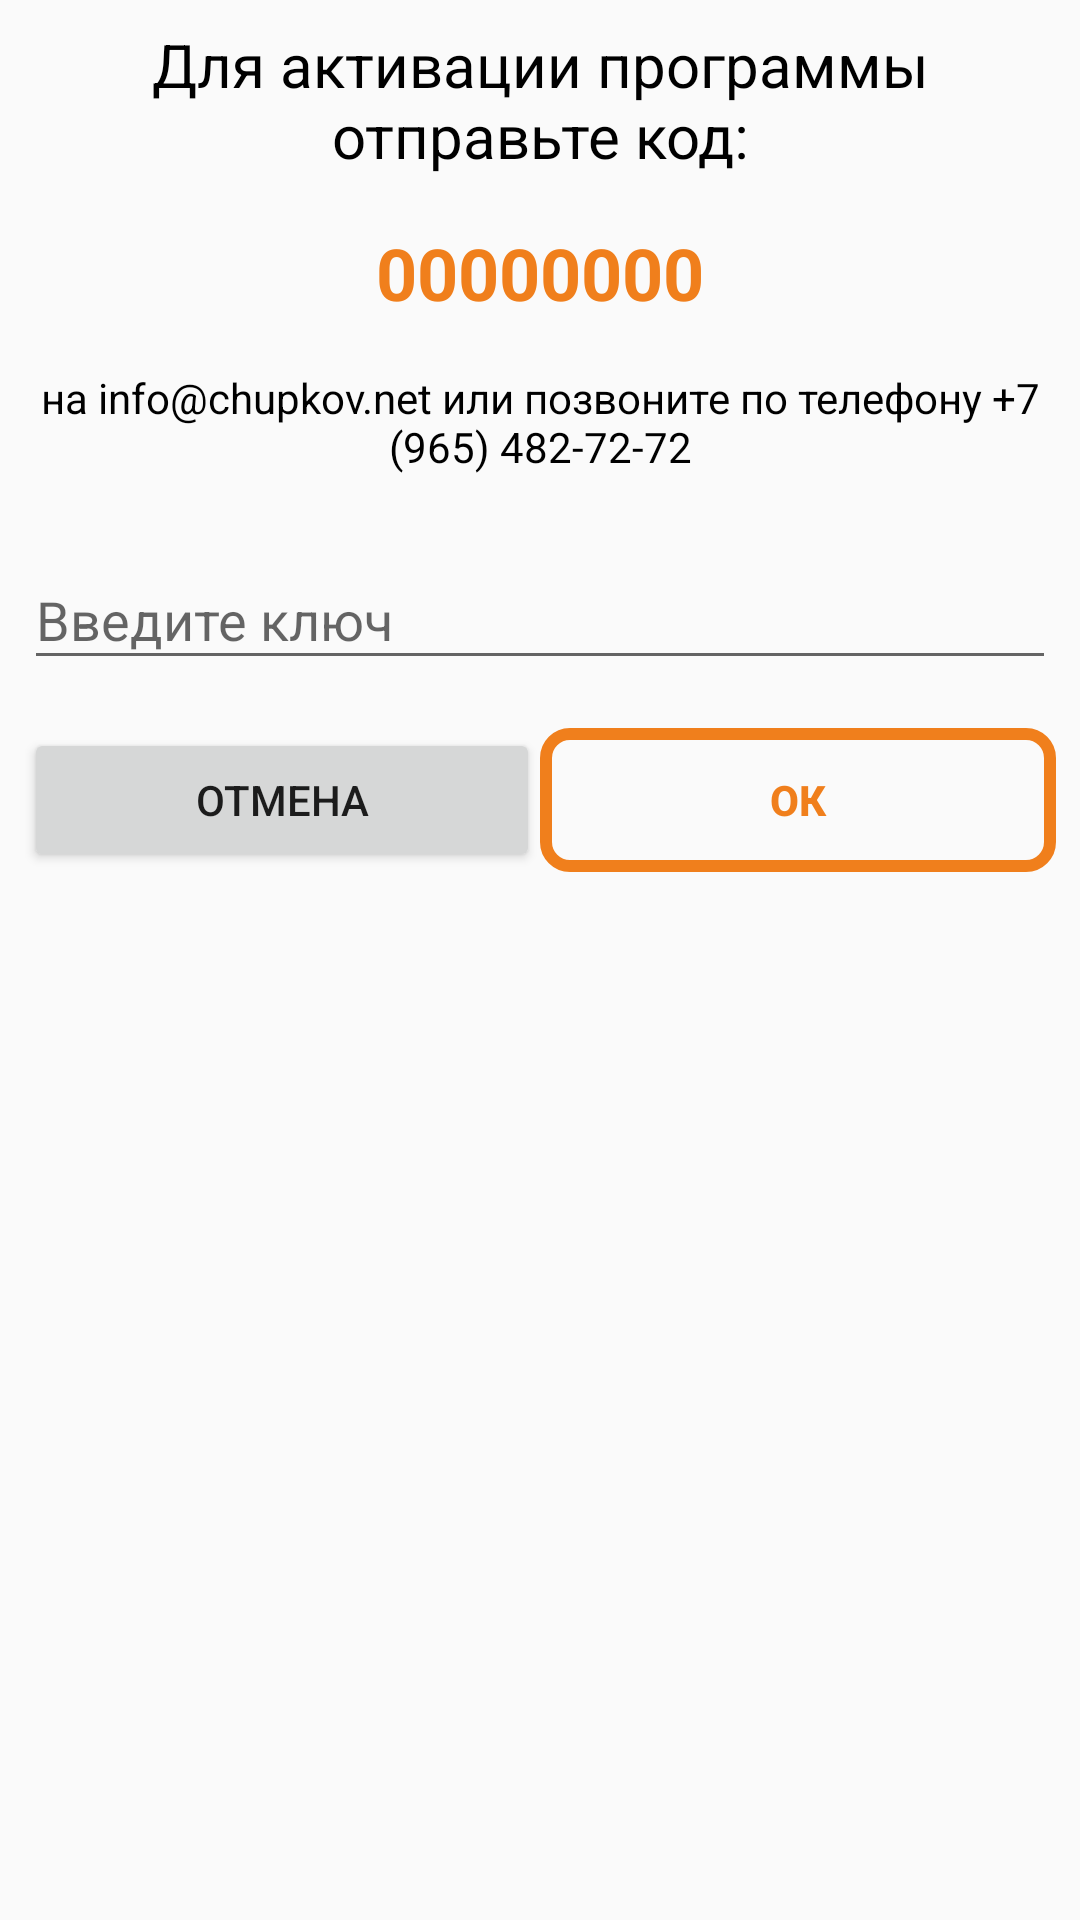

This screen was rendered from an Android layout file. Write that file and the resources it references.
<!-- AndroidManifest.xml: application theme AppTheme -->
<!-- res/layout/activate_dialog.xml -->
<LinearLayout
    android:layout_width="match_parent"
    android:layout_height="wrap_content"
    android:orientation="vertical"
    android:padding="8dp"
    xmlns:android="http://schemas.android.com/apk/res/android">
    <TextView
        android:text="Для активации программы отправьте код:"
        android:textSize="20sp"
        android:gravity="center"
        android:textColor="@android:color/black"
        android:layout_width="match_parent"
        android:layout_height="wrap_content"
        android:layout_marginBottom="16dp"/>
    <TextView
        android:id="@+id/activate_code"
        android:gravity="center"
        android:text="00000000"
        android:textColor="@color/app_orange_normal"
        android:textStyle="bold"
        android:textSize="24sp"
        android:layout_width="match_parent"
        android:layout_height="wrap_content"
        android:layout_marginBottom="16dp"/>
    <TextView
        android:text="на info@chupkov.net или позвоните по телефону +7 (965) 482-72-72"
        android:gravity="center"
        android:textColor="@android:color/black"
        android:layout_width="match_parent"
        android:layout_height="wrap_content"
        android:layout_marginBottom="16dp"/>

    <android.support.design.widget.TextInputLayout
        android:layout_width="match_parent"
        android:layout_height="wrap_content"
        android:layout_marginBottom="16dp">
        <EditText
            android:id="@+id/activate_key_code"
            android:hint="Введите ключ"
            android:maxLines="1"
            android:lines="1"
            android:layout_width="match_parent"
            android:layout_height="wrap_content"/>
    </android.support.design.widget.TextInputLayout>

    <LinearLayout
        android:orientation="horizontal"
        android:layout_width="match_parent"
        android:layout_height="wrap_content">
        <Button
            android:id="@+id/activate_dlg_cancel"
            android:layout_weight="1"
            android:text="@string/button_cancel"
            android:layout_width="match_parent"
            android:layout_height="wrap_content"/>
        <Button
            android:id="@+id/activate_dlg_ok"
            android:layout_weight="1"
            android:textColor="@color/app_orange_normal"
            android:background="@drawable/button_orange_border"
            android:textStyle="bold"
            android:text="@string/button_ok"
            android:layout_width="match_parent"
            android:layout_height="wrap_content"/>
    </LinearLayout>

</LinearLayout>
<!-- resources referenced by this layout -->
<resources>
  <color name="app_orange_normal">#f07f1c</color>
  <!-- drawable button_orange_border (drawable) -->
  <?xml version="1.0" encoding="utf-8"?>
  <selector xmlns:android="http://schemas.android.com/apk/res/android">
      <item android:state_pressed="true">
          <shape android:shape="rectangle">
              <stroke android:width="4dp"
                      android:color="@color/app_orange_normal_ligth"/>
              <corners android:radius="8dp" />
              <padding android:bottom="8dp"
                       android:top="8dp"
                       android:left="8dp"
                       android:right="8dp"/>
          </shape>
      </item>
  
      <item>
          <shape android:shape="rectangle">
              <stroke android:width="4dp"
                  android:color="@color/app_orange_normal"/>
              <corners android:radius="8dp" />
              <padding android:bottom="8dp"
                       android:top="8dp"
                       android:left="8dp"
                       android:right="8dp"/>
          </shape>
      </item>
  
  </selector>
  <string name="button_cancel">Отмена</string>
  <string name="button_ok">Ок</string>
  <style name="AppTheme" parent="Theme.AppCompat.Light.DarkActionBar">
          
          <item name="colorPrimary">@color/colorPrimary</item>
          <item name="colorPrimaryDark">@color/colorPrimaryDark</item>
          <item name="colorAccent">@color/colorAccent</item>
      </style>
  <color name="app_orange_normal_ligth">#eda05c</color>
  <color name="colorPrimary">#37474f</color>
  <color name="colorPrimaryDark">#102027</color>
  <color name="colorAccent">#f07f1c</color>
</resources>
